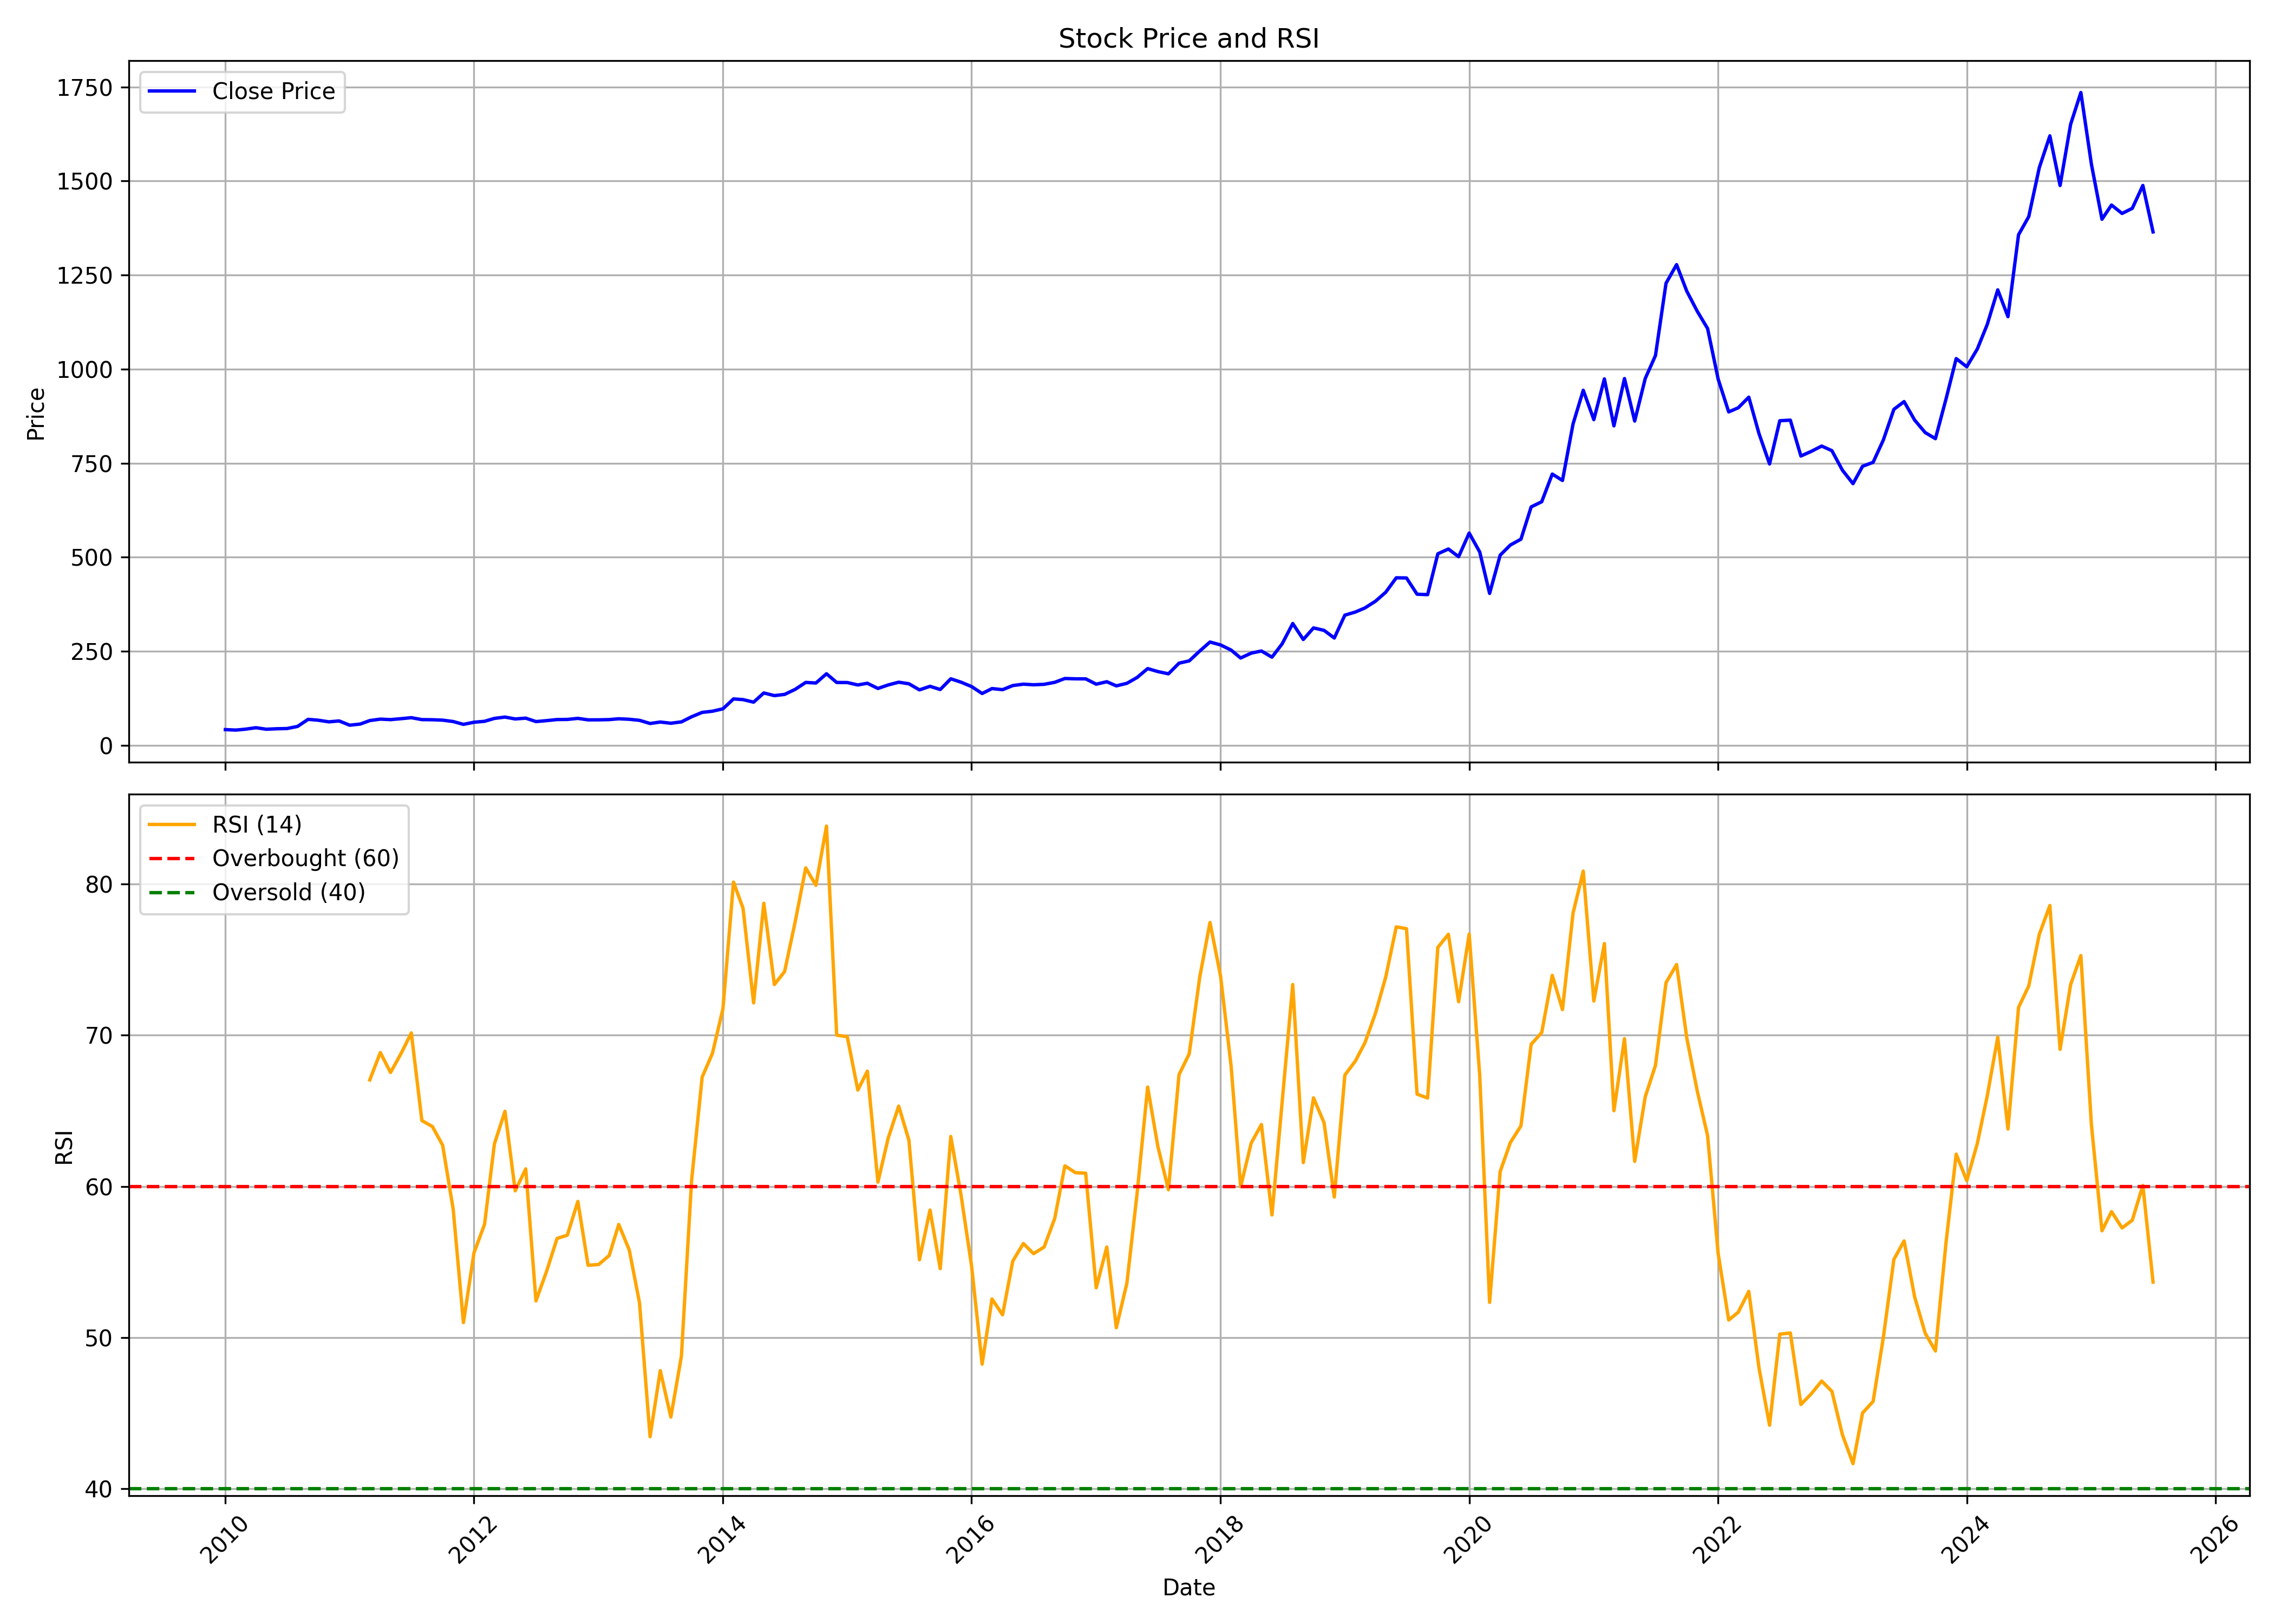

Values plotted in this chart, from the file beside it:
, date, symbol, open, high, low, close, volume, rsi
0, 2010-01-01, NAUKRI, 43.34, 44.95, 40.35, 41.59, 2137020, 
1, 2010-02-01, NAUKRI, 41.58, 47.51, 38.83, 40.34, 3841260, 
2, 2010-03-01, NAUKRI, 40.34, 45.98, 39.76, 42.74, 28310420, 
3, 2010-04-01, NAUKRI, 42.31, 47.35, 42.31, 46.64, 1847760, 
4, 2010-05-01, NAUKRI, 45.25, 48.42, 41.92, 42.61, 1450080, 
5, 2010-06-01, NAUKRI, 42.61, 45.98, 36.25, 43.85, 6282180, 
6, 2010-07-01, NAUKRI, 43.53, 46.71, 42.65, 44.46, 8443060, 
7, 2010-08-01, NAUKRI, 44.53, 56.49, 44.13, 50.06, 9990280, 
8, 2010-09-01, NAUKRI, 49.74, 72.45, 49.51, 68.88, 12072850, 
9, 2010-10-01, NAUKRI, 69.84, 76.3, 60.06, 66.55, 18361030, 
10, 2010-11-01, NAUKRI, 67.5, 69.45, 57.37, 62.23, 5592140, 
11, 2010-12-01, NAUKRI, 62.51, 72.08, 56.99, 64.65, 3202610, 
12, 2011-01-01, NAUKRI, 64.12, 66.03, 52.06, 53.33, 4483090, 
13, 2011-02-01, NAUKRI, 55.74, 58.46, 45.25, 56.35, 7561940, 
14, 2011-03-01, NAUKRI, 55.76, 66.42, 55.38, 65.63, 1285510, 67.04
15, 2011-04-01, NAUKRI, 65.14, 75.32, 60.39, 69.44, 5026680, 68.85
16, 2011-05-01, NAUKRI, 69.45, 74.83, 66.54, 68.18, 1251710, 67.54
17, 2011-06-01, NAUKRI, 69.45, 74.64, 66.52, 70.64, 10510790, 68.8
18, 2011-07-01, NAUKRI, 70.92, 76.3, 68.89, 73.32, 2524090, 70.15
19, 2011-08-01, NAUKRI, 73.25, 74.23, 59.86, 68.17, 10223770, 64.36
20, 2011-09-01, NAUKRI, 68.17, 73.92, 57.48, 67.81, 524310, 63.96
21, 2011-10-01, NAUKRI, 72.45, 72.45, 62.3, 66.75, 1998280, 62.72
22, 2011-11-01, NAUKRI, 67.57, 69.72, 62.19, 63.04, 1466090, 58.48
23, 2011-12-01, NAUKRI, 65.61, 67.44, 54.34, 55.56, 1488370, 50.99
24, 2012-01-01, NAUKRI, 59.73, 61.69, 53.96, 61.19, 1093120, 55.6
25, 2012-02-01, NAUKRI, 61.2, 65.41, 59.83, 63.66, 3464240, 57.49
26, 2012-03-01, NAUKRI, 63.63, 75.17, 62.67, 71.39, 4104880, 62.82
27, 2012-04-01, NAUKRI, 71.39, 82.24, 69.93, 74.9, 1924350, 64.97
28, 2012-05-01, NAUKRI, 74.9, 77.78, 67.29, 69.93, 5609080, 59.71
29, 2012-06-01, NAUKRI, 69.39, 75.2, 69.13, 72.06, 3318495, 61.16
30, 2012-07-01, NAUKRI, 72.07, 72.07, 53.76, 62.92, 3074075, 52.43
31, 2012-08-01, NAUKRI, 62.81, 72.27, 61.78, 65.45, 3580195, 54.37
32, 2012-09-01, NAUKRI, 66.56, 70.48, 60, 68.35, 1398125, 56.56
33, 2012-10-01, NAUKRI, 69.22, 74.64, 66.14, 68.62, 7355380, 56.77
34, 2012-11-01, NAUKRI, 67.96, 72.04, 64.92, 71.48, 1037465, 59.01
35, 2012-12-01, NAUKRI, 71.88, 76.37, 66.59, 67.53, 1833530, 54.78
36, 2013-01-01, NAUKRI, 67.57, 69.13, 64.04, 67.59, 6765295, 54.84
37, 2013-02-01, NAUKRI, 67.58, 69.92, 67.28, 68.22, 4664010, 55.43
38, 2013-03-01, NAUKRI, 67.61, 70.5, 63.58, 70.39, 1858225, 57.48
39, 2013-04-01, NAUKRI, 67.43, 79.29, 67.43, 69.07, 5938300, 55.79
40, 2013-05-01, NAUKRI, 69.07, 75.79, 65.61, 66.27, 2222485, 52.3
41, 2013-06-01, NAUKRI, 66.98, 69.51, 56.86, 57.83, 5323810, 43.45
42, 2013-07-01, NAUKRI, 59.17, 64.44, 54.12, 61.71, 9638470, 47.82
43, 2013-08-01, NAUKRI, 60.12, 64.43, 54.9, 58.51, 11414000, 44.74
44, 2013-09-01, NAUKRI, 58.16, 63.65, 56.35, 62.14, 11529725, 48.77
45, 2013-10-01, NAUKRI, 61.71, 80.94, 61.7, 75.76, 8229595, 60.41
46, 2013-11-01, NAUKRI, 76.09, 93.42, 73.25, 87.35, 8405115, 67.23
47, 2013-12-01, NAUKRI, 86.47, 96.75, 83.68, 90.47, 10836690, 68.8
48, 2014-01-01, NAUKRI, 90.87, 122.4, 86.6, 96.85, 20407950, 71.75
49, 2014-02-01, NAUKRI, 96.94, 138.7, 93.03, 123.2, 15316320, 80.13
50, 2014-03-01, NAUKRI, 123.4, 128.3, 112.6, 121.3, 15733910, 78.4
51, 2014-04-01, NAUKRI, 120.1, 122.2, 107.7, 114.6, 6499710, 72.14
52, 2014-05-01, NAUKRI, 114.6, 144.9, 102.6, 139, 9269535, 78.73
53, 2014-06-01, NAUKRI, 141.4, 155.7, 128.3, 132, 7058955, 73.35
54, 2014-07-01, NAUKRI, 132, 140.8, 125.4, 135.2, 11144325, 74.21
55, 2014-08-01, NAUKRI, 134.5, 160.8, 134.5, 148.6, 10713760, 77.5
56, 2014-09-01, NAUKRI, 149.2, 191.9, 142.3, 167, 31850630, 81.07
57, 2014-10-01, NAUKRI, 166.9, 180.6, 161.2, 165.5, 13802215, 79.92
58, 2014-11-01, NAUKRI, 165.4, 199.2, 165, 190.1, 9423230, 83.83
59, 2014-12-01, NAUKRI, 190, 191.6, 158.3, 166.9, 14015610, 70
... 127 more rows
